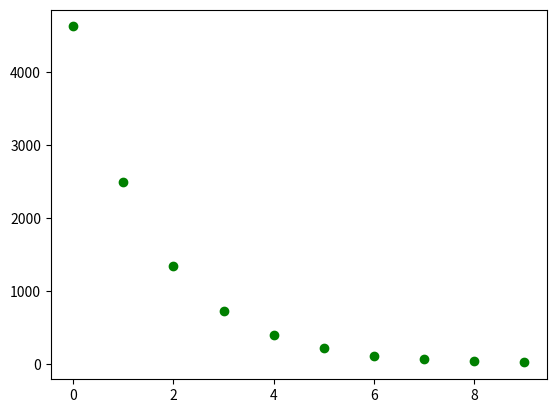

This figure's Python source:
import numpy as np
import matplotlib.pyplot as plt
# 设置随机生成算法的初始值
np.random.seed(300)
data_size = 100
#  生出size个符合均分布的浮点数，取值范围为[low, high)，默认取值范围为[0, 1.0)
x = np.random.uniform(1.0, 10.0, size=data_size)
y = x * 20 + 10 + np.random.normal(loc=0.0, scale=10.0, size=data_size)
# 返回一个随机排列
shuffled_index = np.random.random(data_size).astype('int64')#转换int类型
x = x[shuffled_index]
y = y[shuffled_index]
split_index = int(data_size * 0.75)
x_train = x[:split_index]
y_train = y[:split_index]
x_test = x[split_index:]
y_test = y[split_index:]#切分数据集
class LinerRegression():#线性回归
    def __init__(self, learning_rate=0.01, max_iter=100, seed=None):#初始化
        np.random.seed(seed)
        self.lr = learning_rate
        self.max_iter = max_iter
        self.a = np.random.normal(1, 0.1)
        self.b = np.random.normal(1, 0.1)
        self.loss_arr = []
    def fit(self, x, y):#训练
        self.x = x
        self.y = y
        for i in range(self.max_iter):
            self._train_step()
            self.loss_arr.append(self.loss())
    def _f(self, x, a, b): #一元线性函数
        return x * a + b
    def predict(self, x=None):#预测
        if x is None:
            x = self.x
        y_pred = self._f(x, self.a, self.b)
        return y_pred
    def loss(self, y_true=None, y_pred=None):#损失
        if y_true is None or y_pred is None:
            y_true = self.y
            y_pred = self.predict(self.x)
        return np.mean((y_true - y_pred)**2)
    def _calc_gradient(self):#梯度
        d_a = np.mean((self.x * self.a + self.b - self.y) * self.x)
        d_b = np.mean(self.x * self.a + self.b - self.y)
        print(d_a, d_b)
        return d_a, d_b
    def _train_step(self):#训练频度
        d_a, d_b = self._calc_gradient()
        self.a = self.a - self.lr * d_a
        self.b = self.b - self.lr * d_b
        return self.a, self.b
regr = LinerRegression(learning_rate=0.01, max_iter=10, seed=314)
regr.fit(x_train, y_train)#训练数据
print(f'cost: \t{regr.loss():.3}')#展示
print(f"f={regr.a:.2} x + {regr.b:.2}")
plt.scatter(np.arange(len(regr.loss_arr)), regr.loss_arr, marker='o', c='green')
plt.show()
